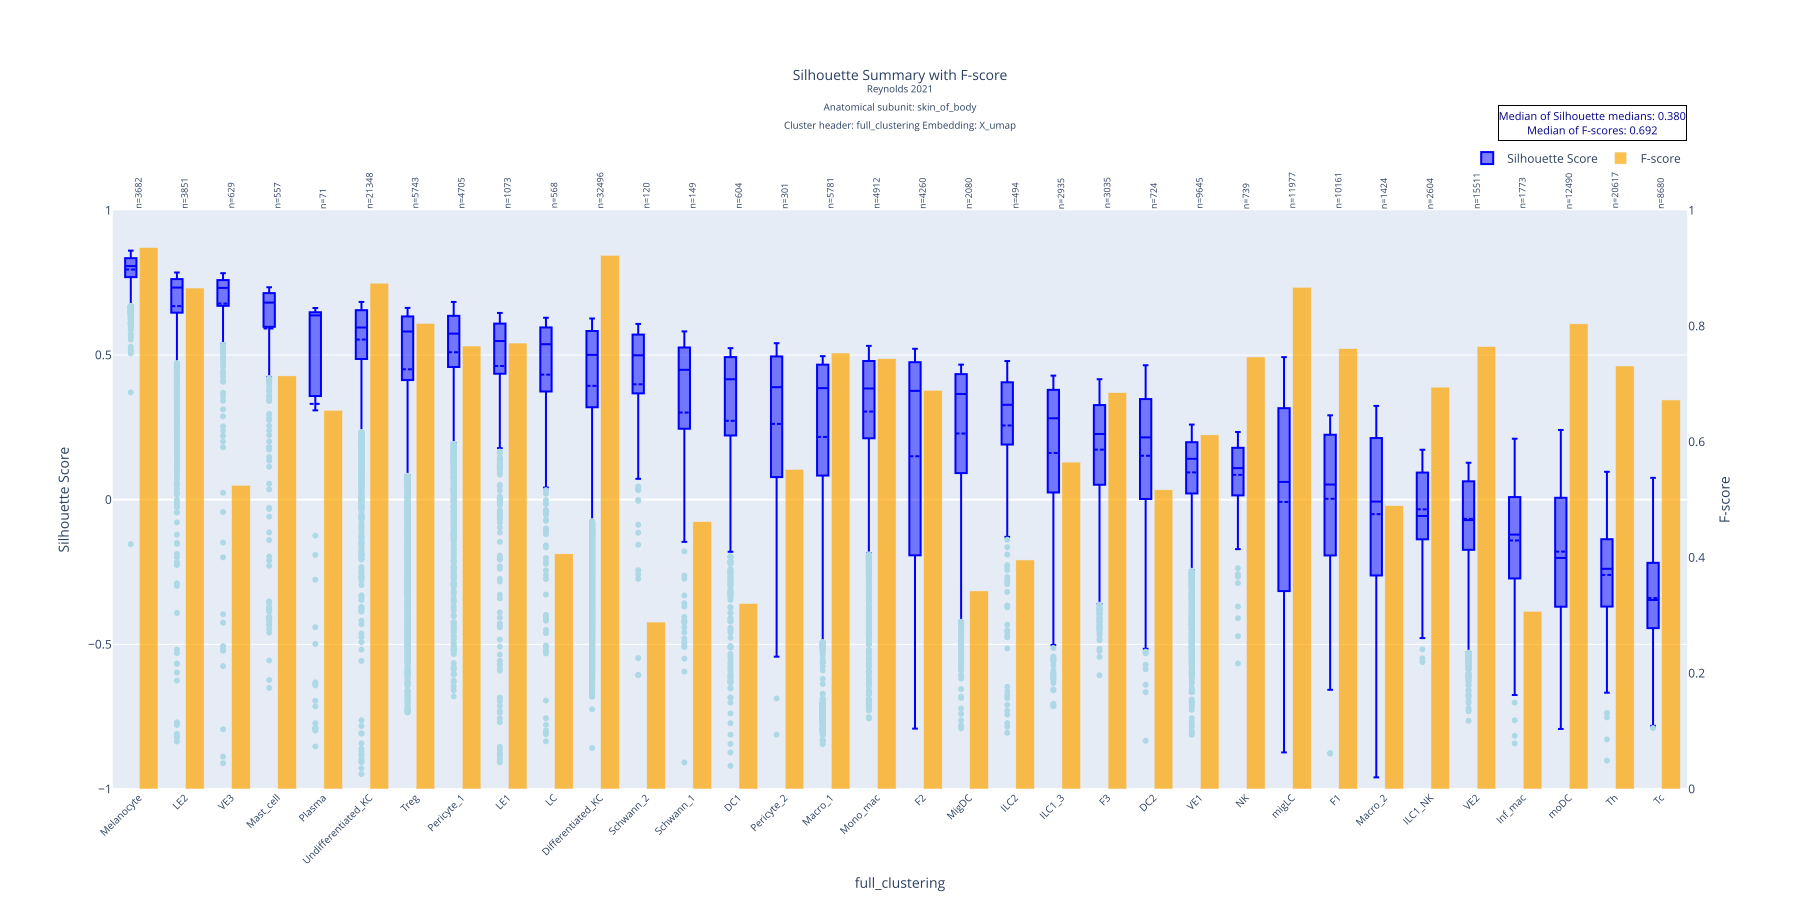

The data file committed next to this chart (first rows):
full_clustering, mean, std, median, count, q1, q3, f_score
Melanocyte, 0.7955, 0.05396, 0.8073, 3682, 0.7691, 0.8346, 0.9356
LE2, 0.669, 0.1678, 0.733, 3851, 0.6463, 0.7623, 0.8657
VE3, 0.6778, 0.1921, 0.732, 629, 0.6703, 0.7589, 0.5249
Mast_cell, 0.5917, 0.2466, 0.6811, 557, 0.5978, 0.7139, 0.7139
Plasma, 0.3311, 0.547, 0.6369, 71, 0.4076, 0.6477, 0.6545
Undifferentiated_KC, 0.5533, 0.1345, 0.595, 21348, 0.4862, 0.6548, 0.8741
Treg, 0.4506, 0.2951, 0.5812, 5743, 0.4133, 0.6333, 0.8046
Pericyte_1, 0.5095, 0.1979, 0.5738, 4705, 0.4586, 0.6354, 0.7655
LE1, 0.462, 0.2536, 0.5483, 1073, 0.4353, 0.6084, 0.7706
LC, 0.4321, 0.2673, 0.5373, 568, 0.3742, 0.5952, 0.4064
Differentiated_KC, 0.3934, 0.2737, 0.5004, 32496, 0.3194, 0.5829, 0.9222
Schwann_2, 0.3986, 0.2634, 0.4989, 120, 0.3685, 0.5704, 0.2885
Schwann_1, 0.301, 0.3396, 0.4488, 149, 0.2542, 0.5256, 0.4618
DC1, 0.2724, 0.3288, 0.4162, 604, 0.224, 0.4927, 0.3205
Pericyte_2, 0.2619, 0.3005, 0.3887, 301, 0.0784, 0.4949, 0.5522
Macro_1, 0.2168, 0.3493, 0.3854, 5781, 0.08324, 0.4665, 0.7534
Mono_mac, 0.3045, 0.2367, 0.3842, 4912, 0.2122, 0.4792, 0.7437
F2, 0.15, 0.4162, 0.376, 4260, -0.1923, 0.4751, 0.689
MigDC, 0.2286, 0.282, 0.3652, 2080, 0.09238, 0.4338, 0.3423
ILC2, 0.2563, 0.232, 0.3279, 494, 0.1909, 0.4056, 0.3958
ILC1_3, 0.1614, 0.2797, 0.2813, 2935, 0.02518, 0.3795, 0.5649
F3, 0.1729, 0.1949, 0.227, 3035, 0.05151, 0.3269, 0.6849
DC2, 0.1517, 0.2424, 0.2152, 724, 0.002636, 0.3477, 0.517
VE1, 0.09423, 0.1506, 0.1412, 9645, 0.0214, 0.1986, 0.612
NK, 0.08578, 0.1159, 0.109, 739, 0.01509, 0.1792, 0.7466
migLC, -0.007828, 0.3593, 0.0613, 11977, -0.3159, 0.3162, 0.867
F1, 0.002918, 0.237, 0.05225, 10161, -0.1928, 0.2244, 0.761
Macro_2, -0.05012, 0.2824, -0.006606, 1424, -0.2618, 0.2129, 0.4896
ILC1_NK, -0.03356, 0.1306, -0.05631, 2604, -0.1371, 0.09359, 0.6944
VE2, -0.0664, 0.1408, -0.07062, 15511, -0.1733, 0.06334, 0.7645
Inf_mac, -0.1411, 0.1972, -0.1208, 1773, -0.2723, 0.008841, 0.307
moDC, -0.1796, 0.2192, -0.2015, 12490, -0.37, 0.006495, 0.8038
Th, -0.2601, 0.1638, -0.239, 20617, -0.3694, -0.1367, 0.731
Tc, -0.34, 0.157, -0.3468, 8680, -0.444, -0.2183, 0.6723
